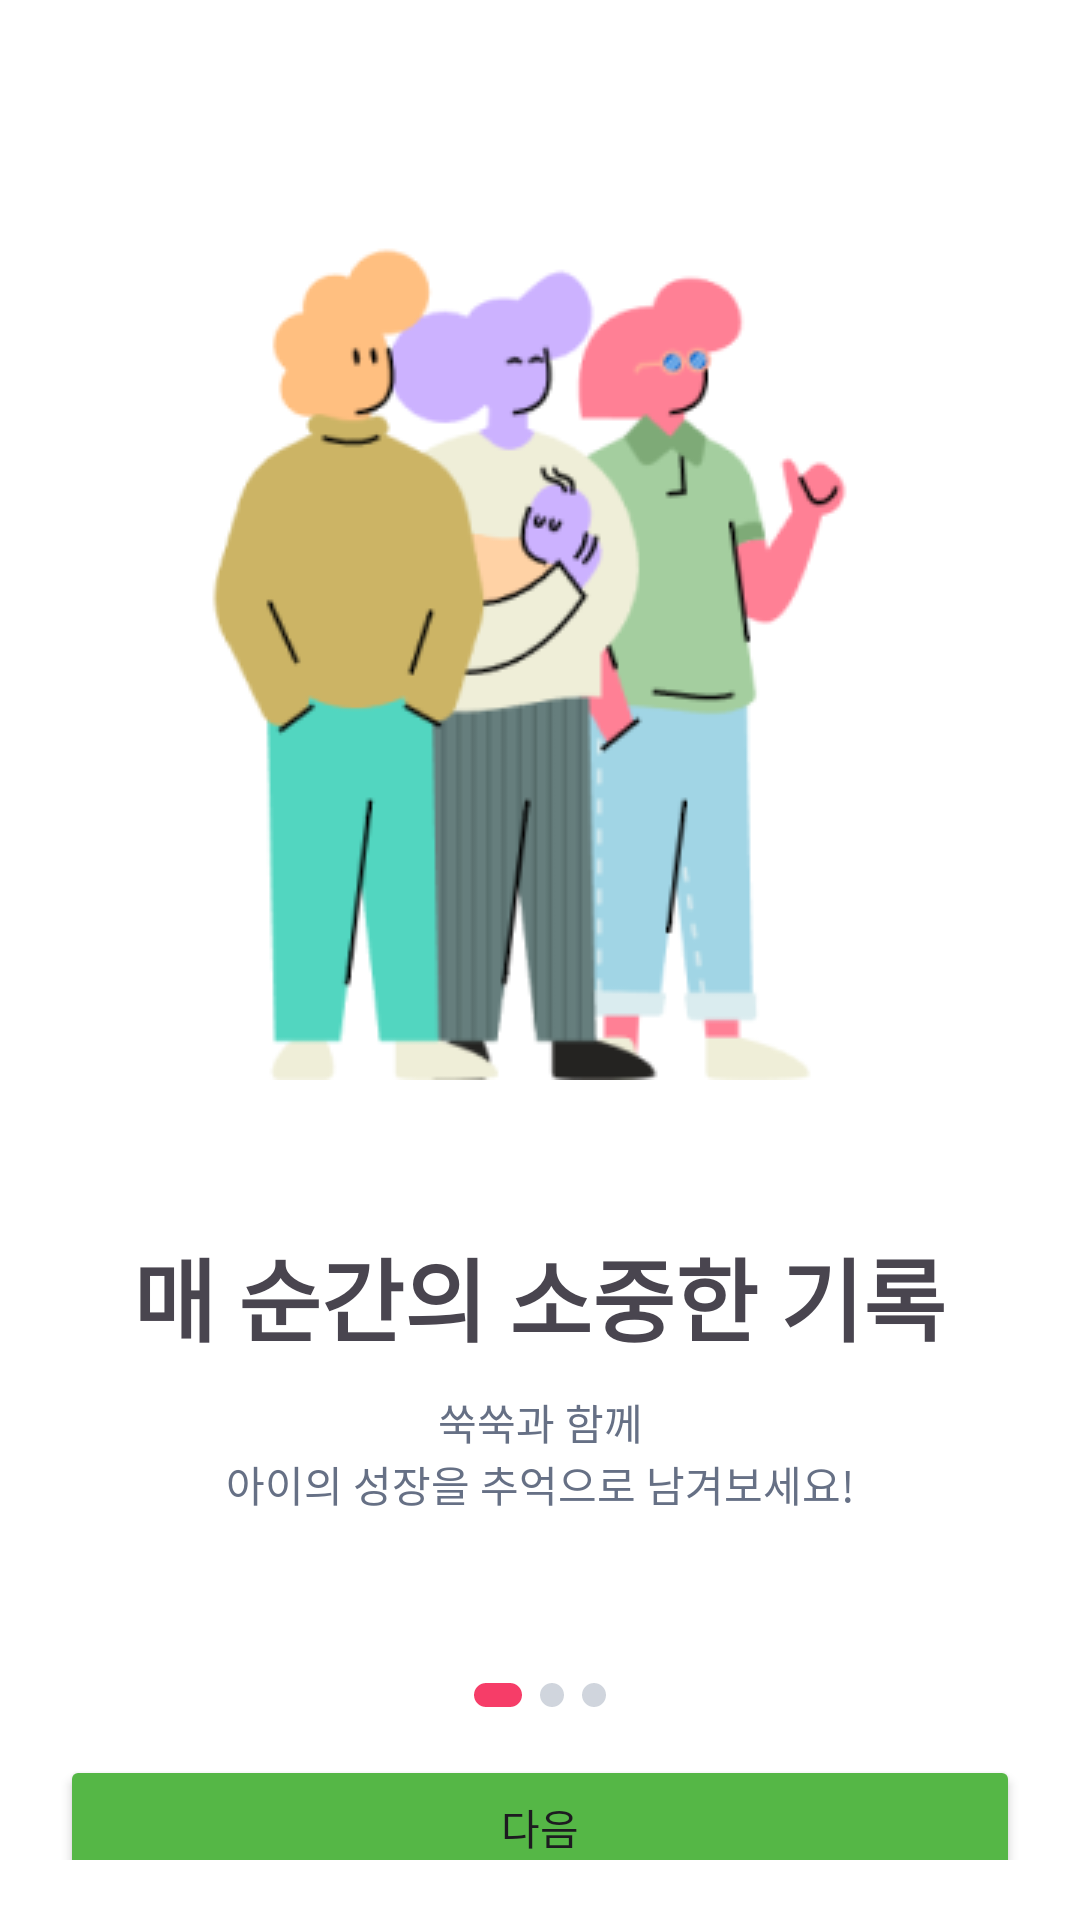

Reconstruct the res/layout file that produces this screen, plus the resources it refers to.
<!-- AndroidManifest.xml: application theme Theme.Sook -->
<!-- res/layout/activity_main.xml -->
<?xml version="1.0" encoding="utf-8"?>
<LinearLayout xmlns:android="http://schemas.android.com/apk/res/android"
    xmlns:app="http://schemas.android.com/apk/res-auto"
    xmlns:tools="http://schemas.android.com/tools"
    android:layout_width="match_parent"
    android:layout_height="match_parent"
    android:orientation="vertical"
    android:padding="20dp"
    tools:context=".MainActivity">


    <View
        android:id="@+id/lifesavers"
        android:layout_width="280dp"
        android:layout_height="280dp"
        android:layout_gravity="center"
        android:layout_marginTop="60dp"
        android:background="@drawable/lifesavers1" />

    <TextView
        android:layout_width="wrap_content"
        android:layout_height="wrap_content"
        android:layout_gravity="center"
        android:layout_marginTop="50dp"
        android:text="매 순간의 소중한 기록"
        android:textStyle="bold"
        android:textSize="30dp"
        android:orientation="vertical"/>

    <TextView
        android:layout_width="match_parent"
        android:layout_height="wrap_content"
        android:text="쑥쑥과 함께"
        android:gravity="center"
        android:textColor="#667085"
        android:layout_marginTop="10dp" />

    <TextView
        android:layout_width="match_parent"
        android:layout_height="wrap_content"
        android:text="아이의 성장을 추억으로 남겨보세요!"
        android:textColor="#667085"
        android:gravity="center"/>

    <LinearLayout
        android:layout_width="match_parent"
        android:layout_height="80dp"
        android:orientation="horizontal"
        android:gravity="center">


        <ImageView
            android:layout_width="16dp"
            android:layout_height="wrap_content"
            android:layout_gravity="center"
            android:layout_marginHorizontal="3dp"
            android:layout_marginTop="20dp"
            android:src="@drawable/rectangle_1" />


        <View
            android:id="@+id/rectangle12"
            android:layout_width="8dp"
            android:layout_height="8dp"
            android:layout_gravity="center"
            android:layout_marginTop="20dp"
            android:layout_marginHorizontal="3dp"
            android:background="@drawable/rectangle_2"/>


        <View
            android:id="@+id/rectangle13"
            android:layout_width="8dp"
            android:layout_height="8dp"
            android:layout_gravity="center"
            android:layout_marginTop="20dp"
            android:layout_marginHorizontal="3dp"
            android:background="@drawable/rectangle_2"
            android:orientation="horizontal" />

    </LinearLayout>


    <TextView
        android:layout_width="match_parent"
        android:layout_height="wrap_content"
        android:layout_weight="1"
        android:orientation="vertical" />

    <Button
        android:id="@+id/Btn"
        android:layout_width="match_parent"
        android:layout_height="wrap_content"
        android:backgroundTint="#55B746"
        android:text="다음"
        android:orientation="vertical"/>



</LinearLayout>
<!-- resources referenced by this layout -->
<resources>
  <!-- drawable lifesavers1: png bitmap (drawable, 26566 bytes) -->
  <!-- drawable rectangle_1 (drawable) -->
  <vector
      xmlns:android="http://schemas.android.com/apk/res/android"
      xmlns:aapt="http://schemas.android.com/aapt"
      android:width="16dp"
      android:height="8dp"
      android:viewportWidth="16"
      android:viewportHeight="8"
      >
      <group>
          <clip-path
              android:pathData="M4 0H12C14.2091 0 16 1.79086 16 4C16 6.20914 14.2091 8 12 8H4C1.79086 8 0 6.20914 0 4C0 1.79086 1.79086 0 4 0Z"
              />
          <path
              android:pathData="M0 0V8H16V0"
              android:fillColor="#F63D68"
              />
      </group>
  </vector>
  <!-- drawable rectangle_2 (drawable) -->
  <vector
      xmlns:android="http://schemas.android.com/apk/res/android"
      xmlns:aapt="http://schemas.android.com/aapt"
      android:width="8dp"
      android:height="8dp"
      android:viewportWidth="8"
      android:viewportHeight="8"
      >
      <group>
          <clip-path
              android:pathData="M4 0C6.20914 0 8 1.79086 8 4C8 6.20914 6.20914 8 4 8C1.79086 8 0 6.20914 0 4C0 1.79086 1.79086 0 4 0Z"
              />
          <path
              android:pathData="M0 0V8H8V0"
              android:fillColor="#D0D5DD"
              />
      </group>
  </vector>
  <style name="Theme.Sook" parent="Base.Theme.Sook" />
  <style name="Base.Theme.Sook" parent="Theme.Material3.DayNight.NoActionBar">
          <item name="android:colorBackground">@color/white</item>
          
          
      </style>
  <!-- not gathered from this repository: default colours our renderer supplied (Android Studio template values) -->
  <color name="white">#FFFFFFFF</color>
</resources>
